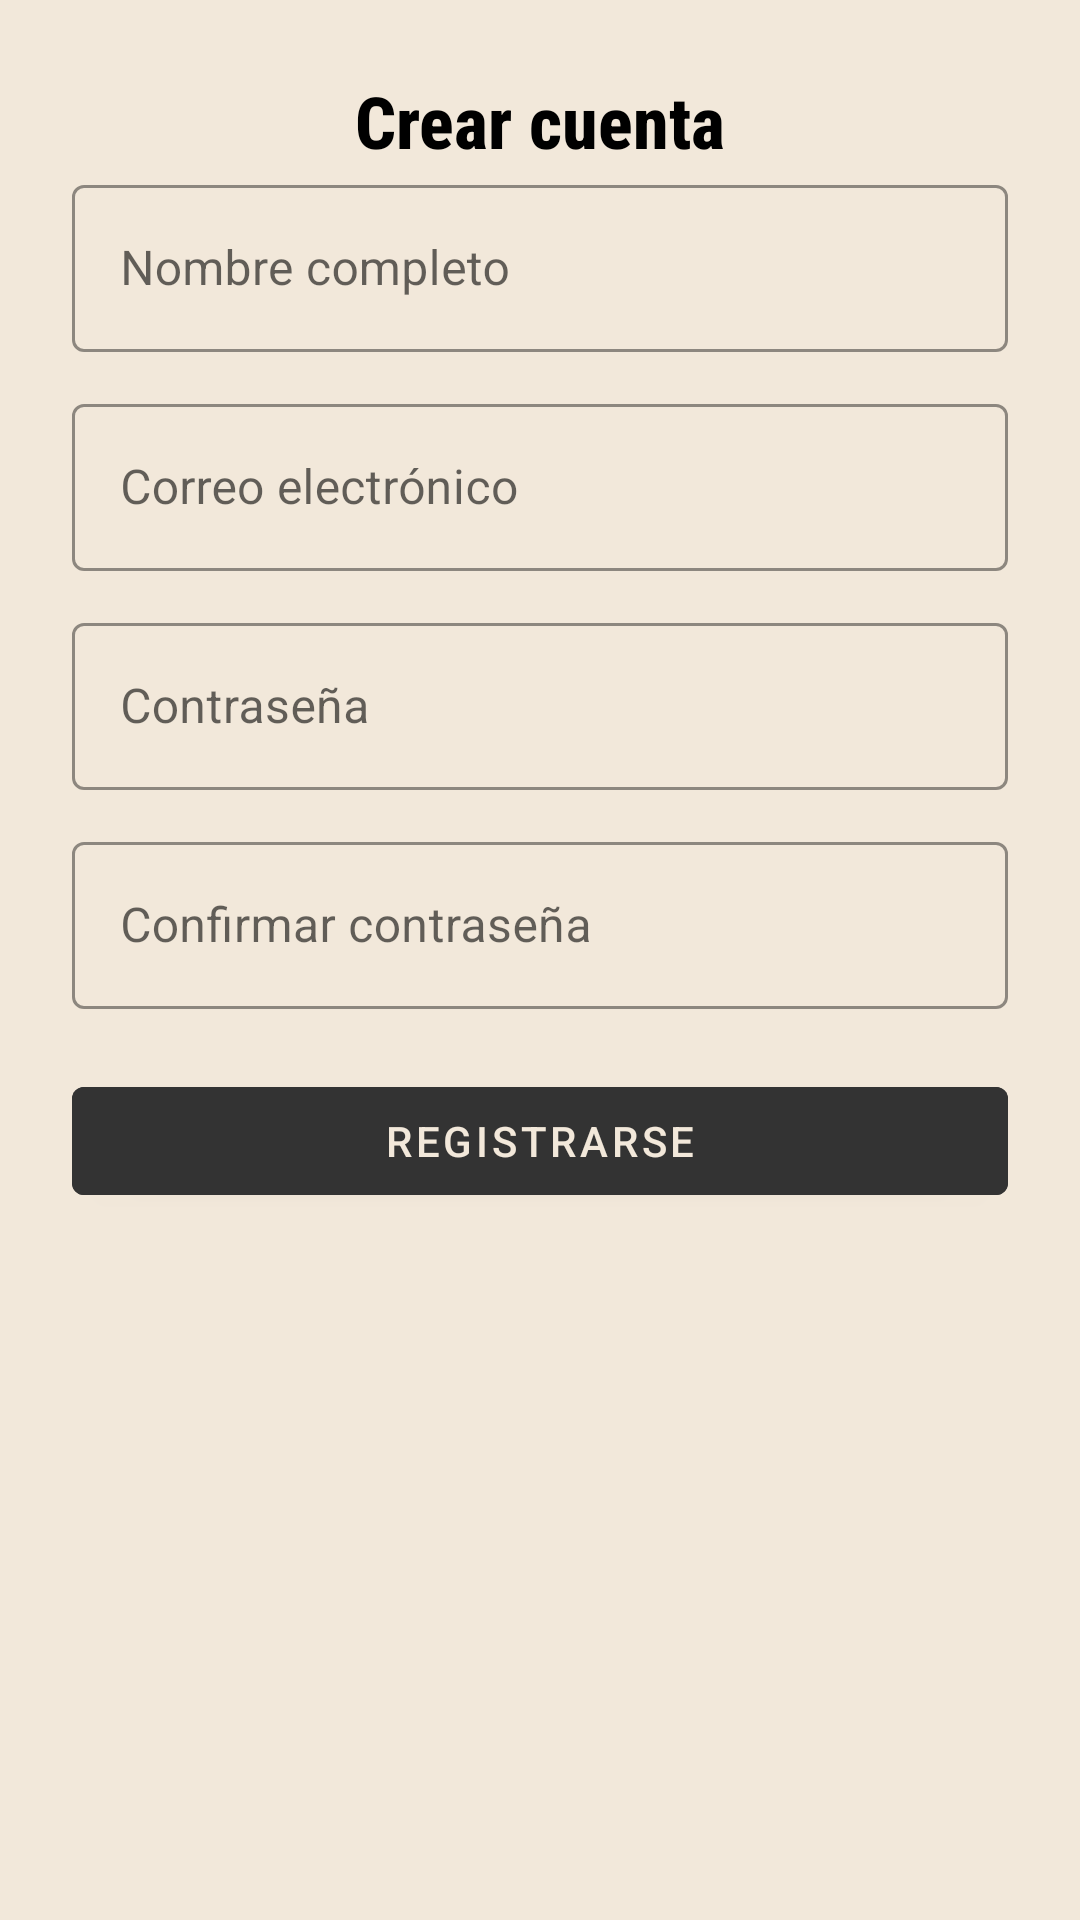

Reconstruct the res/layout file that produces this screen, plus the resources it refers to.
<!-- AndroidManifest.xml: application theme Theme.ShakeMap -->
<!-- res/layout/fragment_registrarse.xml -->
<?xml version="1.0" encoding="utf-8"?>
<androidx.constraintlayout.widget.ConstraintLayout
    xmlns:android="http://schemas.android.com/apk/res/android"
    xmlns:app="http://schemas.android.com/apk/res-auto"
    xmlns:tools="http://schemas.android.com/tools"
    android:layout_width="match_parent"
    android:layout_height="match_parent"
    android:padding="24dp"
    android:background="@color/white"
    tools:context=".RegistrarseFragment">

    <TextView
        android:id="@+id/tvRegisterTitle"
        android:layout_width="0dp"
        android:layout_height="wrap_content"
        android:fontFamily="sans-serif-condensed-medium"
        android:gravity="center"
        android:text="Crear cuenta"
        android:textColor="@color/black"
        android:textSize="24sp"
        android:textStyle="bold"
        app:layout_constraintEnd_toEndOf="parent"
        app:layout_constraintStart_toStartOf="parent"
        app:layout_constraintTop_toTopOf="parent" />

    <com.google.android.material.textfield.TextInputLayout
        android:id="@+id/layoutName"
        style="@style/Widget.MaterialComponents.TextInputLayout.OutlinedBox"
        android:layout_width="0dp"
        android:layout_height="wrap_content"
        android:hint="Nombre completo"
        app:boxStrokeColor="@color/purple_700"
        app:hintTextColor="@color/black"
        app:layout_constraintTop_toBottomOf="@id/tvRegisterTitle"
        app:layout_constraintStart_toStartOf="parent"
        app:layout_constraintEnd_toEndOf="parent">

        <com.google.android.material.textfield.TextInputEditText
            android:id="@+id/xName"
            android:layout_width="match_parent"
            android:layout_height="wrap_content"
            android:shadowColor="#000000"
            android:textColor="@color/black"
            android:textColorHighlight="#623234"
            android:textColorHint="#000000" />
    </com.google.android.material.textfield.TextInputLayout>

    <com.google.android.material.textfield.TextInputLayout
        android:id="@+id/layoutEmail"
        style="@style/Widget.MaterialComponents.TextInputLayout.OutlinedBox"
        android:layout_width="0dp"
        android:layout_height="wrap_content"
        android:hint="Correo electrónico"
        app:boxStrokeColor="@color/purple_700"
        app:hintTextColor="@color/black"
        android:layout_marginTop="12dp"
        app:layout_constraintTop_toBottomOf="@id/layoutName"
        app:layout_constraintStart_toStartOf="parent"
        app:layout_constraintEnd_toEndOf="parent">

        <com.google.android.material.textfield.TextInputEditText
            android:id="@+id/xEmail"
            android:layout_width="match_parent"
            android:layout_height="wrap_content"
            android:inputType="textEmailAddress"
            android:shadowColor="#000000"
            android:textColor="@color/black"
            android:textColorHighlight="#623234"
            android:textColorHint="#000000" />
    </com.google.android.material.textfield.TextInputLayout>

    <com.google.android.material.textfield.TextInputLayout
        android:id="@+id/layoutPassword"
        style="@style/Widget.MaterialComponents.TextInputLayout.OutlinedBox"
        android:layout_width="0dp"
        android:layout_height="wrap_content"
        android:hint="Contraseña"
        app:boxStrokeColor="@color/purple_700"
        app:hintTextColor="@color/black"
        android:layout_marginTop="12dp"
        app:layout_constraintTop_toBottomOf="@id/layoutEmail"
        app:layout_constraintStart_toStartOf="parent"
        app:layout_constraintEnd_toEndOf="parent">

        <com.google.android.material.textfield.TextInputEditText
            android:id="@+id/xContra"
            android:layout_width="match_parent"
            android:layout_height="wrap_content"
            android:inputType="textPassword"
            android:shadowColor="#000000"
            android:textColor="@color/black"
            android:textColorHighlight="#623234"
            android:textColorHint="#000000" />
    </com.google.android.material.textfield.TextInputLayout>

    <com.google.android.material.textfield.TextInputLayout
        android:id="@+id/layoutConfirmPassword"
        style="@style/Widget.MaterialComponents.TextInputLayout.OutlinedBox"
        android:layout_width="0dp"
        android:layout_height="wrap_content"
        android:hint="Confirmar contraseña"
        app:boxStrokeColor="@color/purple_700"
        app:hintTextColor="@color/black"
        android:layout_marginTop="12dp"
        app:layout_constraintTop_toBottomOf="@id/layoutPassword"
        app:layout_constraintStart_toStartOf="parent"
        app:layout_constraintEnd_toEndOf="parent">

        <com.google.android.material.textfield.TextInputEditText
            android:id="@+id/xConfirmContra"
            android:layout_width="match_parent"
            android:layout_height="wrap_content"
            android:inputType="textPassword"
            android:shadowColor="#000000"
            android:textColor="@color/black"
            android:textColorHighlight="#623234"
            android:textColorHint="#000000" />
    </com.google.android.material.textfield.TextInputLayout>

    <com.google.android.material.button.MaterialButton
        android:id="@+id/xRegistar"
        android:layout_width="0dp"
        android:layout_height="wrap_content"
        android:text="Registrarse"
        android:textColor="@color/white"
        android:backgroundTint="@color/purple_700"
        android:layout_marginTop="20dp"
        app:layout_constraintTop_toBottomOf="@id/layoutConfirmPassword"
        app:layout_constraintStart_toStartOf="parent"
        app:layout_constraintEnd_toEndOf="parent" />

</androidx.constraintlayout.widget.ConstraintLayout>
<!-- resources referenced by this layout -->
<resources>
  <color name="black">#FF000000</color>
  <color name="purple_700">#333333</color>
  <color name="white">#F2E8DA</color>
  <style name="Theme.ShakeMap" parent="Theme.MaterialComponents.DayNight.DarkActionBar">
          
          <item name="colorPrimary">@color/purple_500</item>
          <item name="colorPrimaryVariant">@color/purple_700</item>
          <item name="colorOnPrimary">@color/white</item>
          
          <item name="colorSecondary">@color/teal_200</item>
          <item name="colorSecondaryVariant">@color/teal_700</item>
          <item name="colorOnSecondary">@color/black</item>
          
          <item name="android:statusBarColor">?attr/colorPrimaryVariant</item>
          
      </style>
  <color name="purple_500">#B73D3D</color>
  <color name="teal_200">#B73D3D</color>
  <color name="teal_700">#FF018786</color>
</resources>
